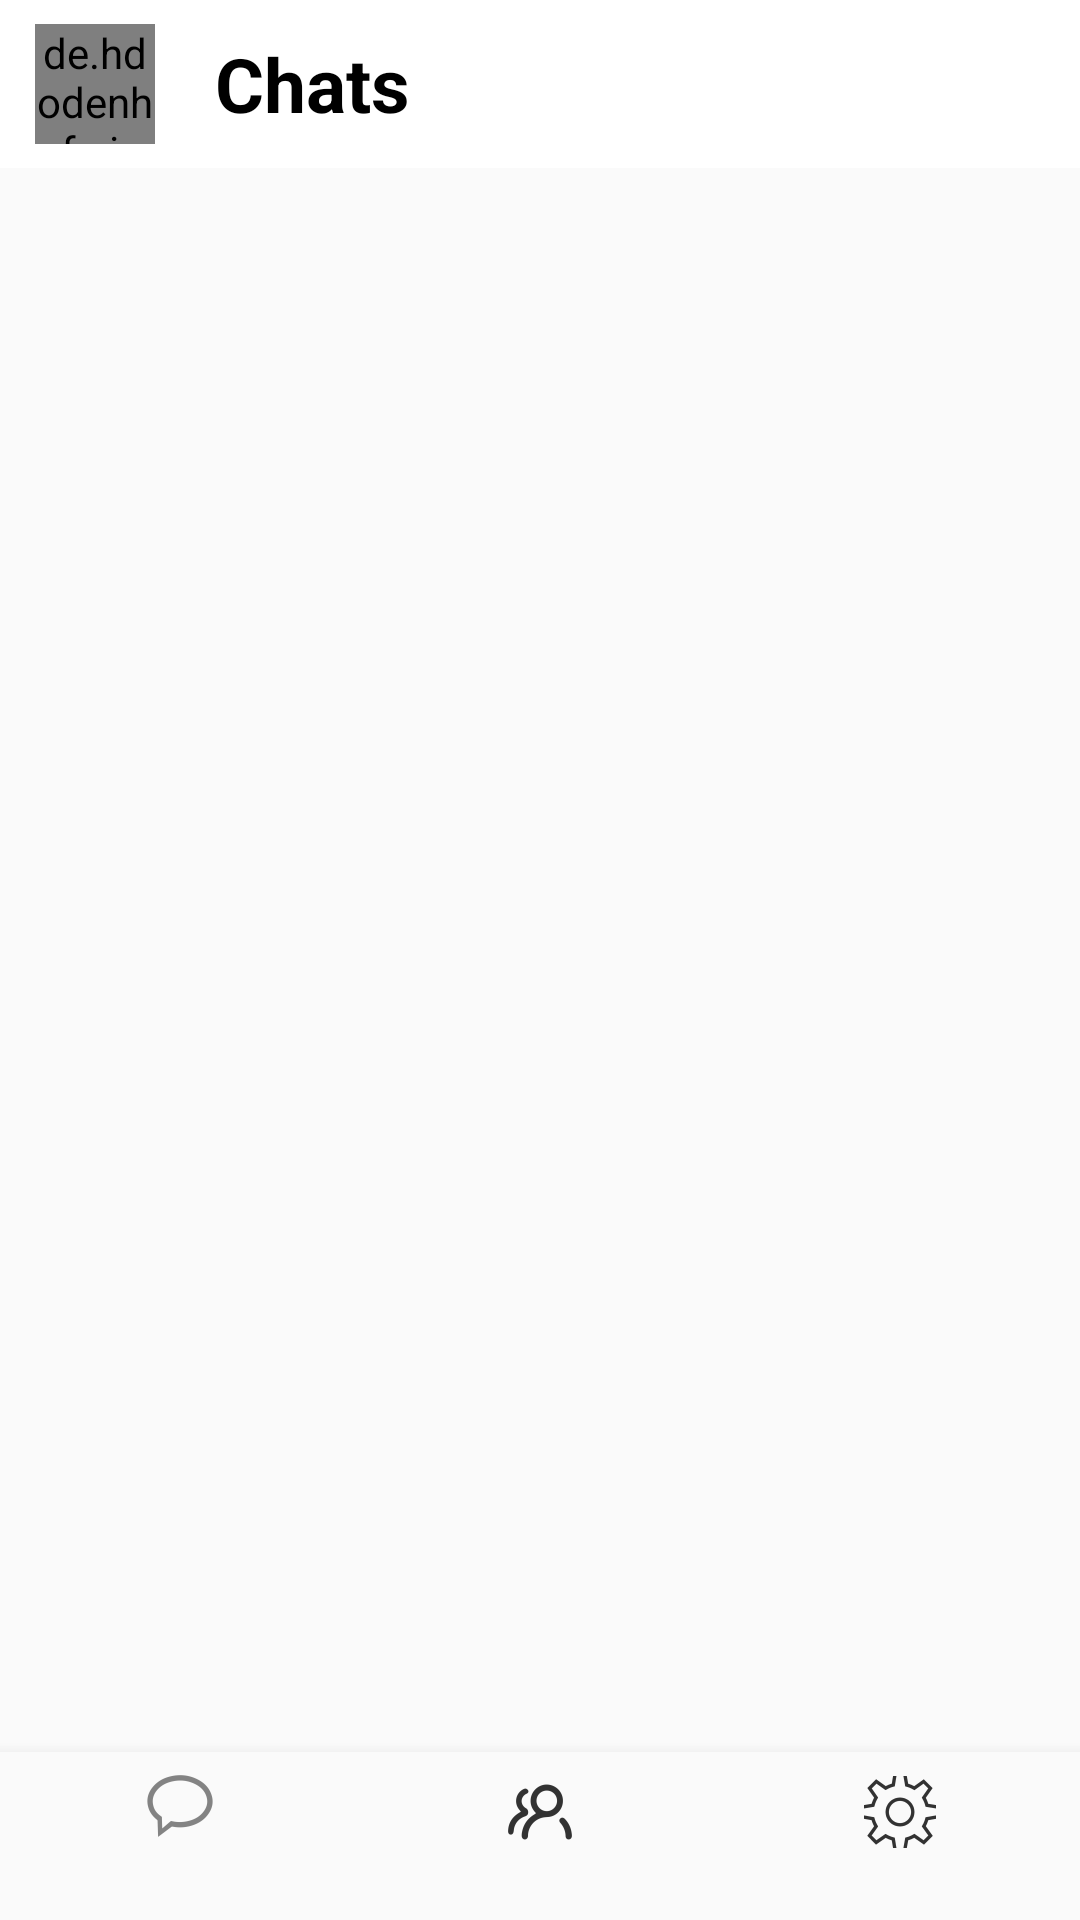

Write the Android layout XML for this screen, with the resource values it uses.
<!-- AndroidManifest.xml: application theme AppTheme -->
<!-- res/layout/activity_main.xml -->
<?xml version="1.0" encoding="utf-8"?>
<RelativeLayout xmlns:android="http://schemas.android.com/apk/res/android"
    xmlns:app="http://schemas.android.com/apk/res-auto"
    xmlns:tools="http://schemas.android.com/tools"
    android:layout_width="match_parent"
    android:layout_height="match_parent"
    tools:context=".Activity.MainActivity">



    <include layout="@layout/toolbar_chat"
        android:id="@+id/mtolbarlayout"
        />

    <FrameLayout
        android:layout_below="@+id/mtolbarlayout"
        android:layout_above="@+id/bottom_navigation"
        android:layout_width="match_parent"
        android:layout_height="match_parent"
        android:id="@+id/fragment_container"/>




    <android.support.design.widget.BottomNavigationView
        android:id="@+id/bottom_navigation"
        android:layout_width="match_parent"
        android:layout_height="wrap_content"
        android:layout_alignParentStart="true"
        android:layout_alignParentBottom="true"
        android:background="?android:attr/windowBackground"
        app:itemIconTint="@color/selector"
        app:labelVisibilityMode="labeled"
        app:menu="@menu/bottom_navigation" />








</RelativeLayout>
<!-- res/layout/toolbar_chat.xml (included above) -->
<?xml version="1.0" encoding="utf-8"?>
<android.support.v7.widget.Toolbar xmlns:android="http://schemas.android.com/apk/res/android"
    xmlns:app="http://schemas.android.com/apk/res-auto"
    android:id="@+id/title_bar_right_menu"
    android:layout_width="match_parent"
    android:layout_height="wrap_content"
    android:background="@color/white"
    android:orientation="horizontal"
    app:contentInsetEnd="0dp"
    app:contentInsetLeft="0dp"
    app:contentInsetRight="0dp"
    app:contentInsetStart="0dp">

    <de.hdodenhof.circleimageview.CircleImageView
        android:layout_width="40dp"
        android:layout_height="40dp"
        android:layout_marginLeft="11.7dp"
        android:src="@drawable/manji" />

    <TextView
        android:layout_width="wrap_content"
        android:layout_height="wrap_content"
        android:layout_marginLeft="20dp"
        android:text="Chats"
        android:textColor="#000"
        android:textSize="25dp"
        android:textStyle="bold"/>

    
        
        
        
        
        
        
        

        
            
            
            
            
            
            
            
            
            

        
            
            
            
            
            

    



</android.support.v7.widget.Toolbar>
<!-- resources referenced by this layout -->
<resources>
  <color name="white">#fff</color>
  <!-- drawable manji: jpg bitmap (drawable, 60680 bytes) -->
  <string name="search">Search</string>
  <style name="AppTheme" parent="Theme.AppCompat.Light.NoActionBar">
          
          <item name="colorPrimary">@color/colorPrimary</item>
          <item name="colorPrimaryDark">@color/colorPrimaryDark</item>
          <item name="colorAccent">@color/colorAccent</item>
      </style>
  <color name="colorPrimary">#008577</color>
  <color name="colorPrimaryDark">#00574B</color>
  <color name="colorAccent">#D81B60</color>
</resources>
